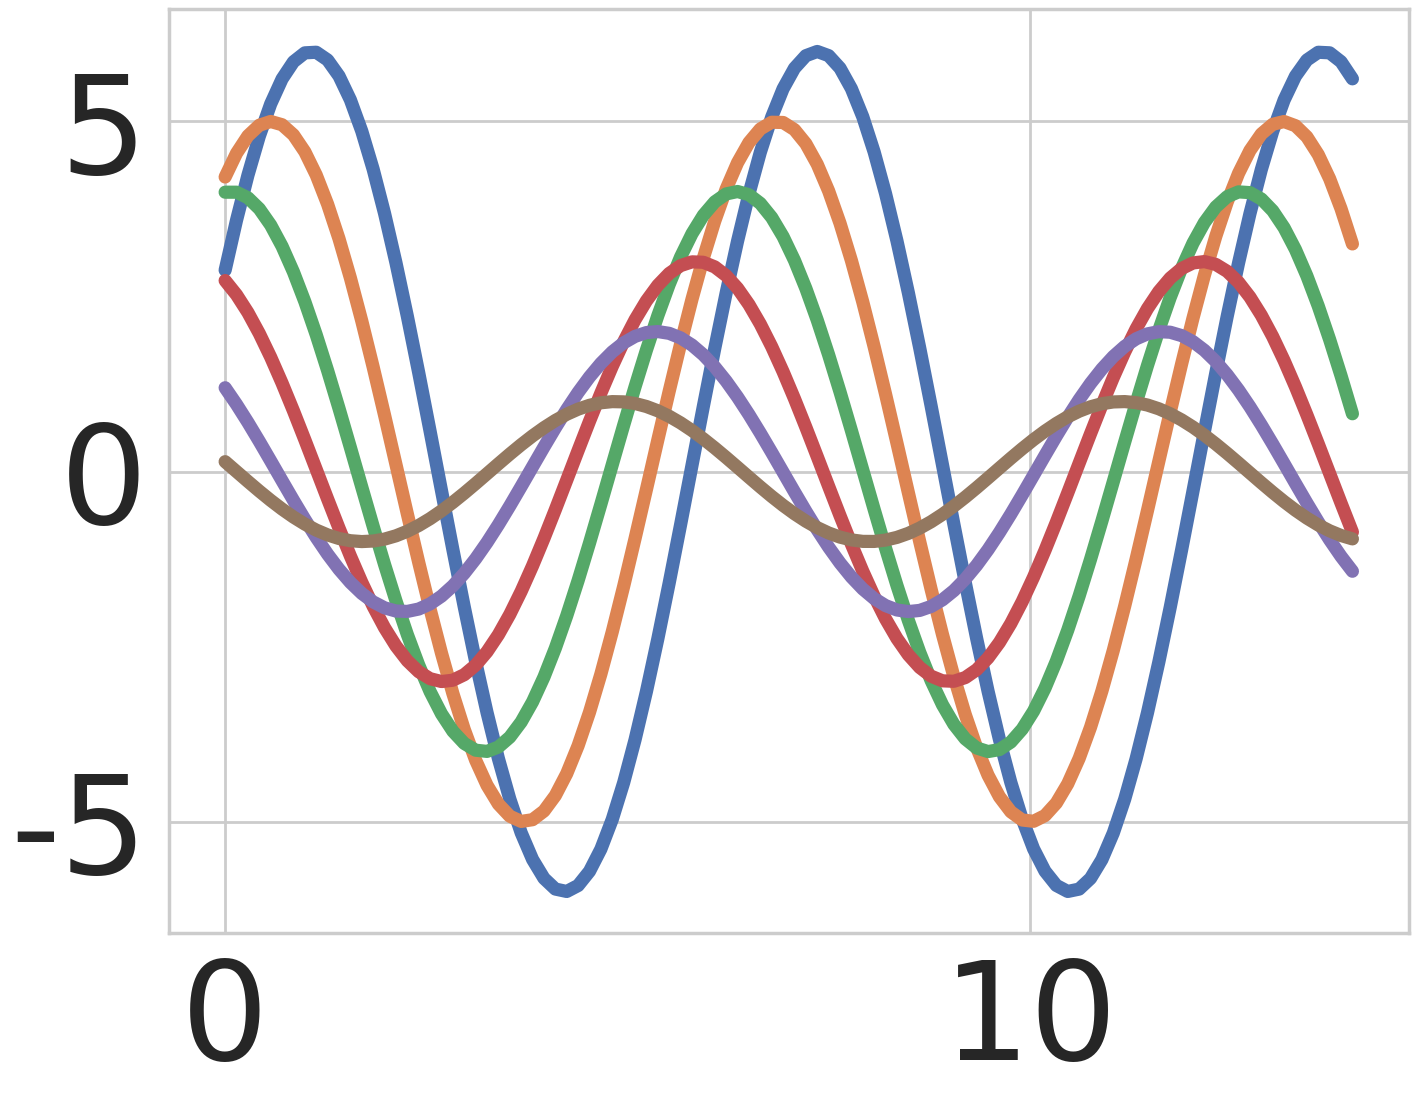

The matplotlib source for this figure:
# sb19.py

# Ref:
# https://seaborn.pydata.org/tutorial/aesthetics.html#scaling-plot-elements-with-plotting-context-and-set-context

import seaborn as sns

import numpy as np
import matplotlib as mpl
import matplotlib.pyplot as plt

def sinplot(flip=1):
    x = np.linspace(0, 14, 100)
    for i in range(1, 7):
        plt.plot(x, np.sin(x + i * .5) * (7 - i) * flip)

sns.set()
sns.set_style("whitegrid")
sns.set_context("poster", font_scale=4.5, rc={"lines.linewidth": 9.5})
plt.figure(figsize=(16, 12))
sinplot()
plt.show()
